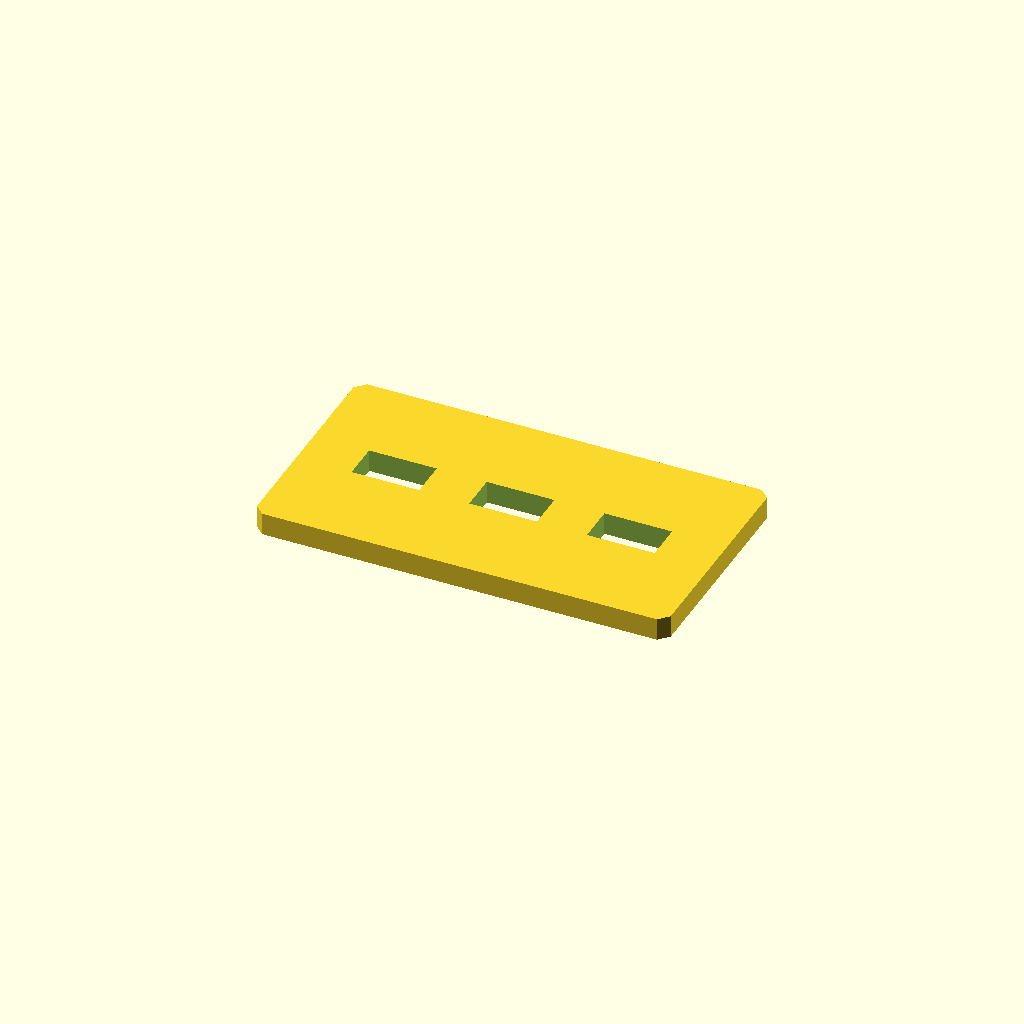
Cell 1: the model at its default parameters.
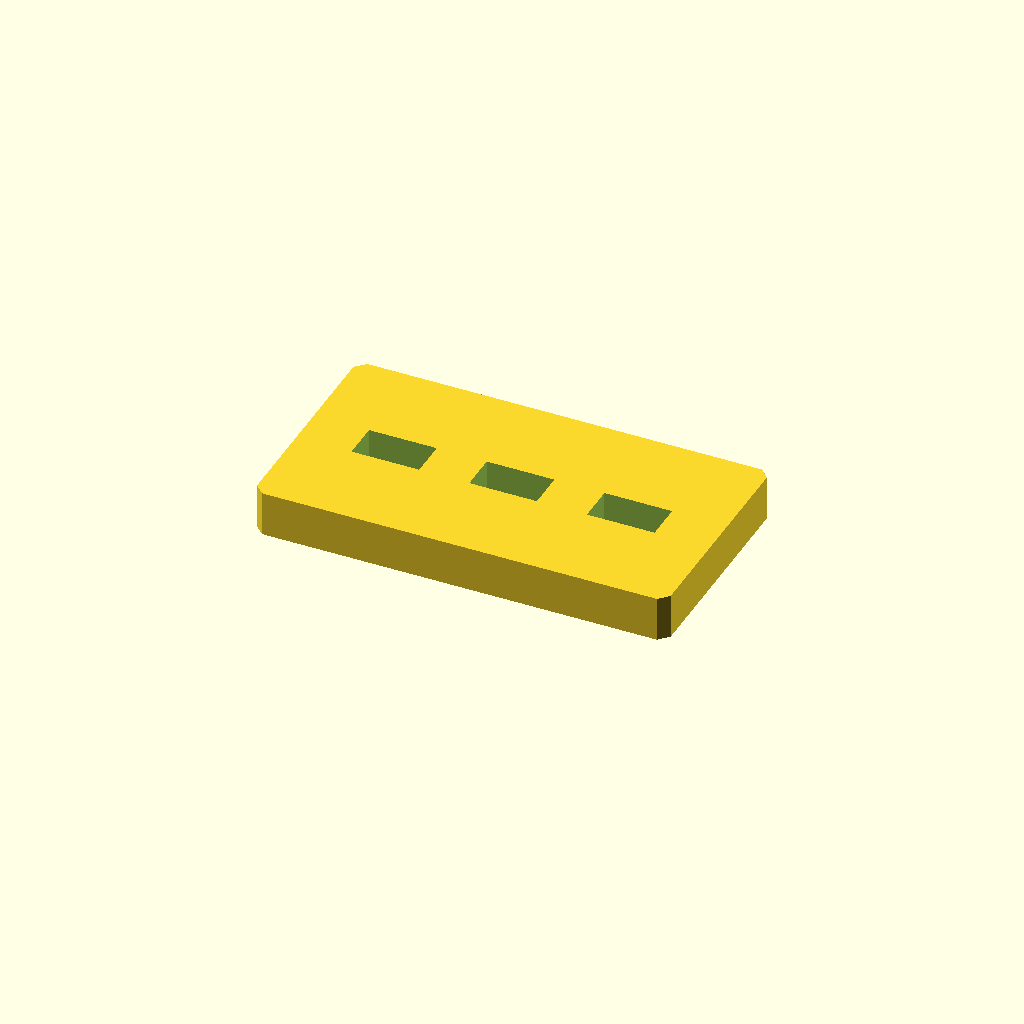
Cell 2: plate_t = 12 (everything else at default).
One fixed orthographic camera (rotation 55°, 0°, 25°; colour scheme Cornfield) for every cell.
Source of the model, optional_data/data/sketch2/voidplates/part_0053.scad:
$fn = 32;

// ----------------------------------------------------------------------
// Windowed plate: 3 voids, 110 x 60 x 6 mm
// ----------------------------------------------------------------------

// --- parameters (mm) ---
plate_l = 110;            // plate length, X
plate_w = 60;             // plate width, Y
plate_t = 6;              // plate thickness, Z
edge_margin = 8;          // wall from the plate edge to any window
windows = 3;              // number of windows in the row
win_l = 18;               // window length
win_w = 10;               // window width
win_pitch = 31.3;         // window pitch along X
depth_1 = 6;              // depth of void 1 (full thickness = through)
depth_2 = 6;              // depth of void 2 (full thickness = through)
depth_3 = 6;              // depth of void 3 (full thickness = through)
corner_c = 2.5;           // corner chamfer of the plate

profile = [[2.5, 0], [107.5, 0], [110, 2.5], [110, 57.5], [107.5, 60], [2.5, 60], [0, 57.5], [0, 2.5]];  // primary outline, 8 points, counter clockwise
void_1 = [[14.65, 25], [32.65, 25], [32.65, 35], [14.65, 35]];  // window 1 of the row, 4 points
void_2 = [[45.95, 25], [63.95, 25], [63.95, 35], [45.95, 35]];  // window 2 of the row, 4 points
void_3 = [[77.25, 25], [95.25, 25], [95.25, 35], [77.25, 35]];  // window 3 of the row, 4 points

// --- the one profile operation ---
difference() {
  linear_extrude(height = plate_t) polygon(points = profile);
  translate([0, 0, -1])
    linear_extrude(height = plate_t + 2) polygon(points = void_1);
  translate([0, 0, -1])
    linear_extrude(height = plate_t + 2) polygon(points = void_2);
  translate([0, 0, -1])
    linear_extrude(height = plate_t + 2) polygon(points = void_3);
}
Customizer parameters (derived from the source; name, type, default, range or options):
plate_l: number, default 110
plate_w: number, default 60
plate_t: number, default 6
edge_margin: number, default 8
windows: number, default 3
win_l: number, default 18
win_w: number, default 10
win_pitch: number, default 31.3
depth_1: number, default 6
depth_2: number, default 6
depth_3: number, default 6
corner_c: number, default 2.5
